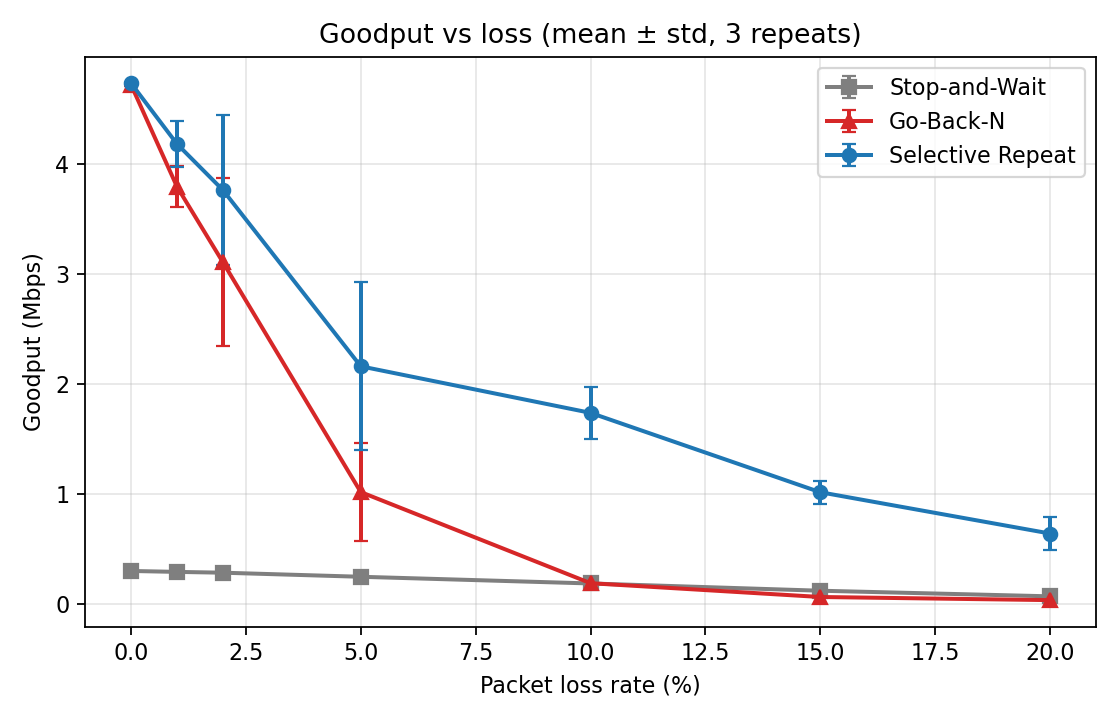

The file beside this chart, header and first rows:
protocol, loss, goodput, goodput_sd, retx, retx_sd, retx1k, retx1k_sd, time, n
gbn, 0.0, 4.722, 0.01117, 0.0, 0.0, 0.0, 0.0, 0.8882, 3
gbn, 1.0, 3.796, 0.1881, 53.33, 9.238, 122, 21.14, 1.107, 3
gbn, 2.0, 3.109, 0.7612, 112.0, 64.0, 256.3, 146.5, 1.401, 3
gbn, 5.0, 1.021, 0.4482, 311.3, 77.36, 712.4, 177, 4.744, 3
gbn, 10.0, 0.1928, 0.02364, 699.7, 66.27, 1601, 151.7, 21.96, 3
gbn, 15.0, 0.06753, 0.003089, 1199, 14.05, 2743, 32.15, 62.23, 3
gbn, 20.0, 0.0391, 0.006495, 1799, 214.1, 4117, 490, 109.1, 3
sr, 0.0, 4.736, 0.006481, 64.33, 9.609, 147.2, 21.99, 0.8856, 3
sr, 1.0, 4.184, 0.2082, 59.0, 17.78, 135, 40.68, 1.004, 3
sr, 2.0, 3.765, 0.6801, 45.67, 29.48, 104.5, 67.47, 1.141, 3
sr, 5.0, 2.163, 0.7644, 53.33, 12.58, 122, 28.79, 2.116, 3
sr, 10.0, 1.74, 0.2331, 55.33, 4.041, 126.6, 9.248, 2.438, 3
sr, 15.0, 1.019, 0.1057, 78.0, 10.39, 178.5, 23.78, 4.143, 3
sr, 20.0, 0.6441, 0.149, 122.0, 16.37, 279.2, 37.46, 6.754, 3
sw, 0.0, 0.3041, 0.0005568, 0.0, 0.0, 0.0, 0.0, 13.79, 3
sw, 1.0, 0.2956, 0.001015, 8.0, 1.0, 18.31, 2.288, 14.19, 3
sw, 2.0, 0.2883, 0.002579, 15.0, 2.646, 34.32, 6.054, 14.55, 3
sw, 5.0, 0.2513, 0.01284, 43.67, 3.786, 99.92, 8.663, 16.72, 3
sw, 10.0, 0.1904, 0.01527, 90.33, 10.02, 206.7, 22.92, 22.12, 3
sw, 15.0, 0.1245, 0.01057, 157.3, 16.77, 360, 38.38, 33.85, 3
sw, 20.0, 0.07353, 0.01547, 230.7, 27.15, 527.8, 62.14, 58.59, 3
